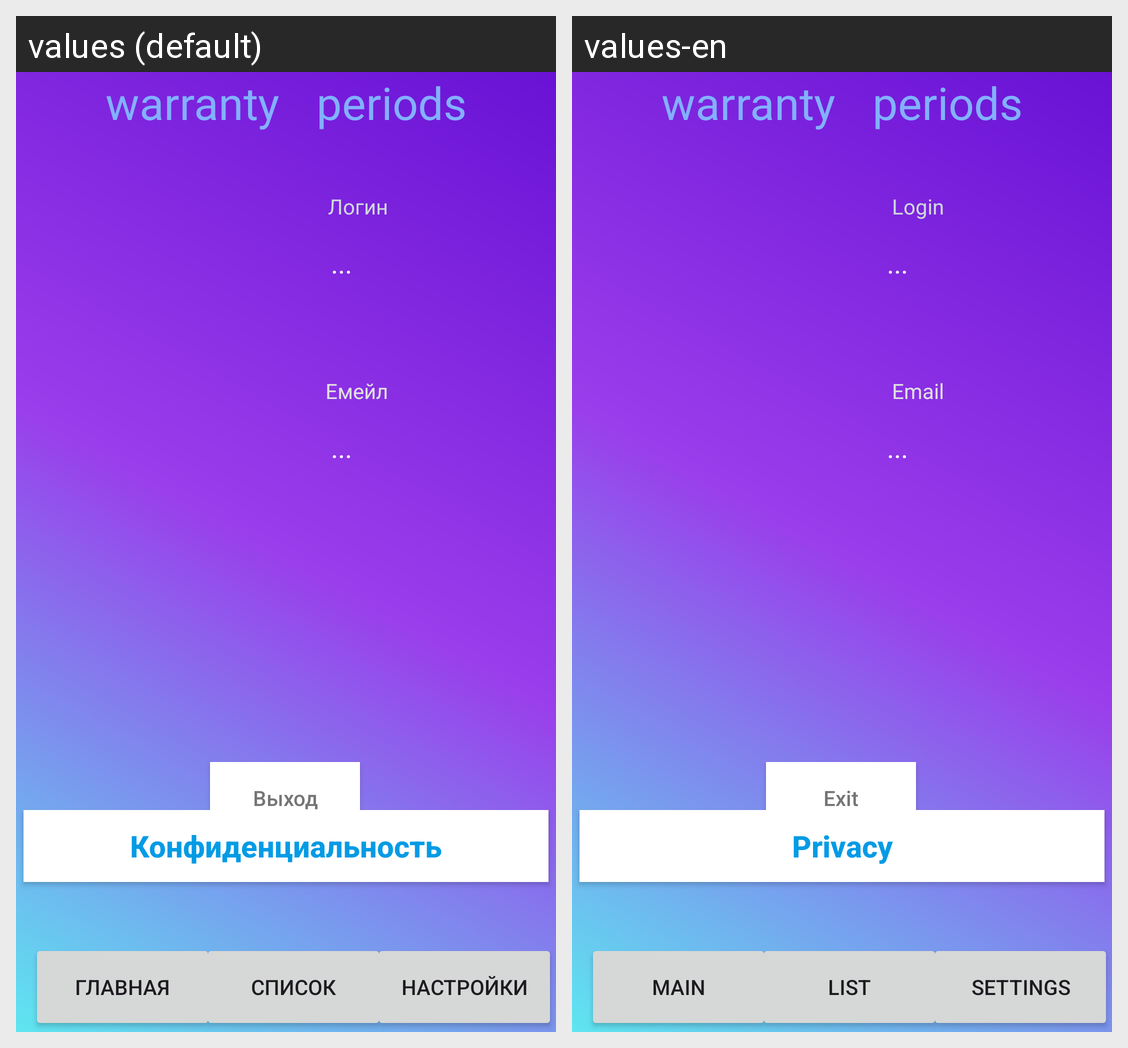

The same Android screen rendered under two of its app's locales, left to right. List the strings drawn on it with the default value and each locale's translation.
Android screen res/layout/fragment_profile.xml rendered under 2 locales, left to right: values (default), values-en. Device: Nexus 5 (rendered at 1080×1920; each locale shown at half size, 540×960, under a caption strip naming it); theme Theme.WarrantyPeriods.
Strings drawn on this screen, with the default value and each locale's value (text and hints the layout hard-codes, and strings that could not be matched under every locale, appear in the picture but are not listed):

Text_name
  values: warranty 		 periods
  values-en: warranty 		 periods

Privacy
  values: Конфиденциальность
  values-en: Privacy

Exit
  values: Выход
  values-en: Exit

Login
  values: Логин
  values-en: Login

Email
  values: Емейл
  values-en: Email

Main
  values: Главная
  values-en: Main

List
  values: Список
  values-en: List

Settings
  values: Настройки
  values-en: Settings
